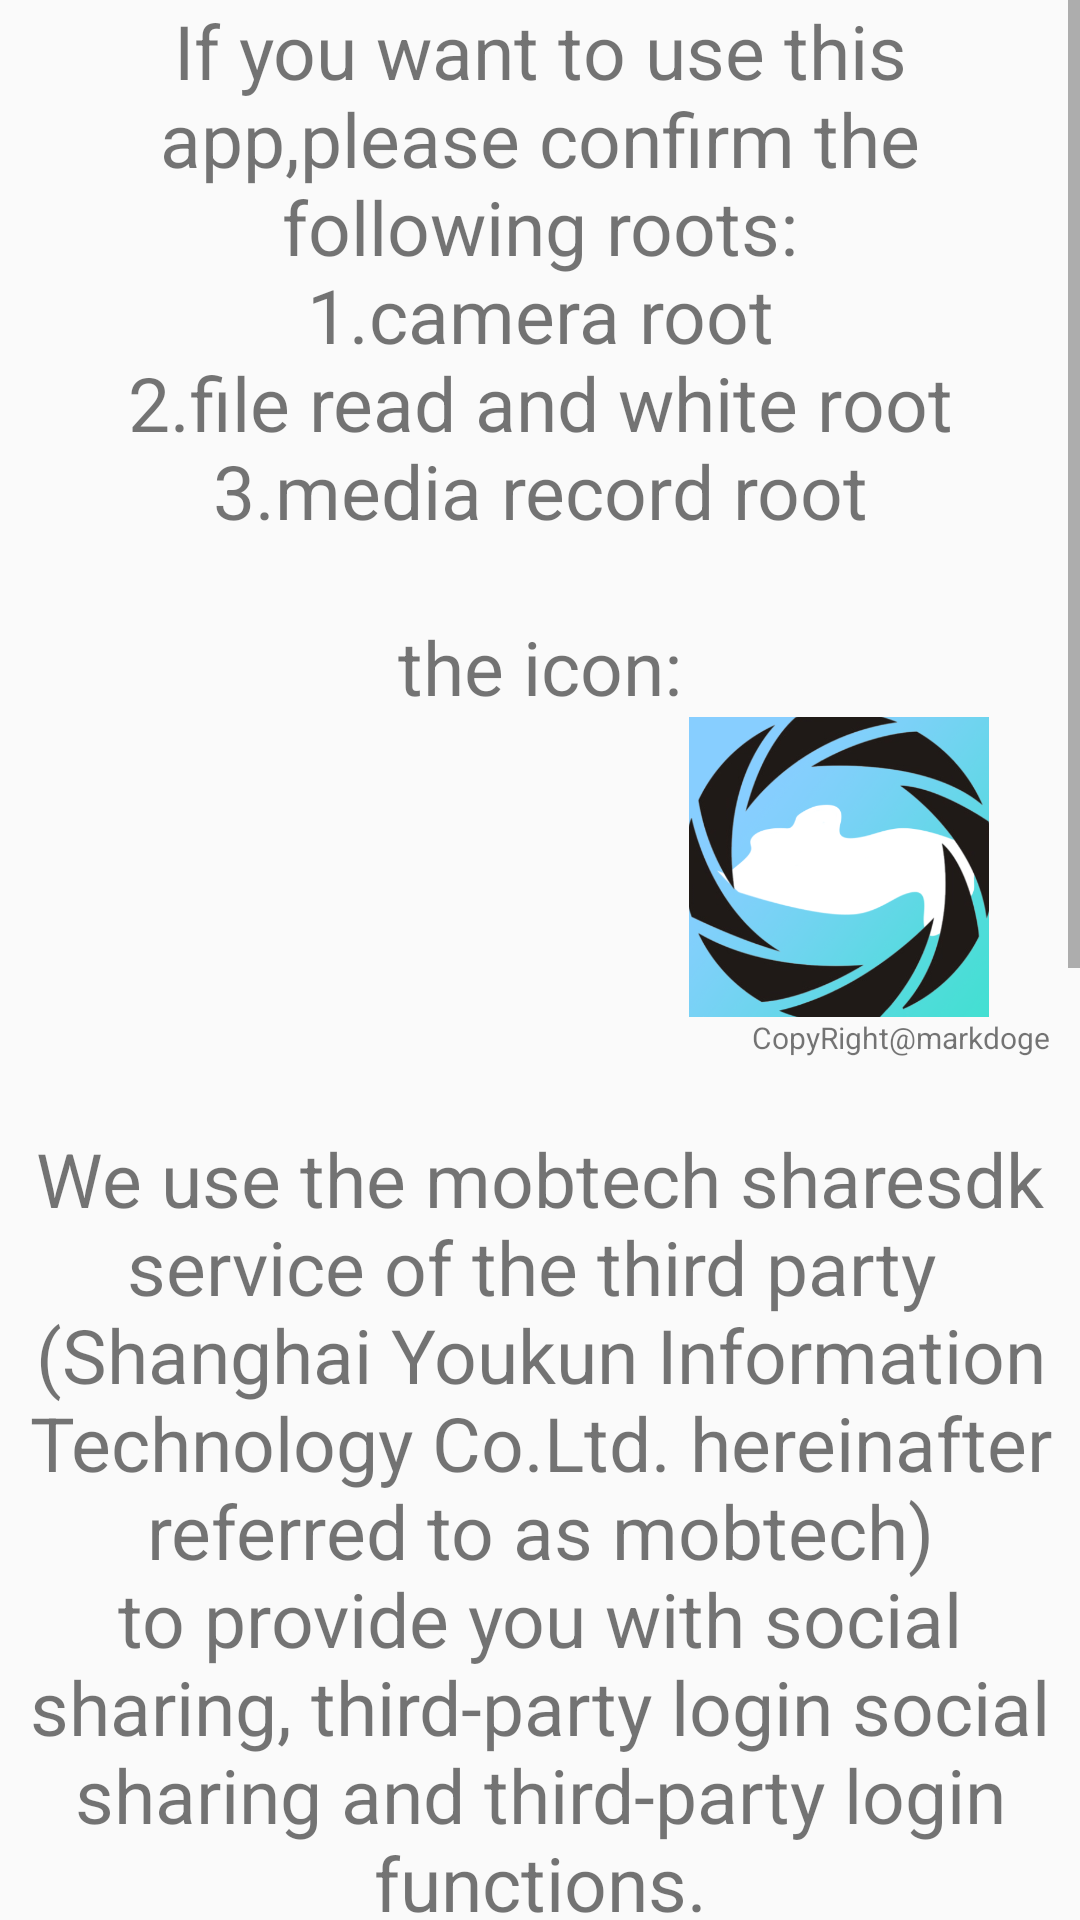

Android layout source for this screen:
<!-- AndroidManifest.xml: activity theme Theme.Design.Light.NoActionBar -->
<!-- res/layout/activity_privacy_policy.xml -->
<?xml version="1.0" encoding="utf-8"?>
<ScrollView xmlns:android="http://schemas.android.com/apk/res/android"
    android:layout_width="match_parent"
    android:layout_height="match_parent">
    <LinearLayout
        android:layout_width="match_parent"
        android:layout_height="wrap_content"
        android:orientation="vertical">
        <TextView
            android:layout_width="match_parent"
            android:text="@string/privacy_context"
            android:textSize="25dp"
            android:gravity="center"
            android:layout_height="wrap_content"/>
        <ImageButton
            android:layout_width="100dp"
            android:layout_height="100dp"
            android:src="@mipmap/ico_lancher"
            android:scaleType="centerCrop"
            android:background="@color/transparent"
            android:layout_marginRight="-100dp"
            android:id="@+id/myico"
            android:layout_gravity="center"/>
        <TextView
            android:layout_width="wrap_content"
            android:layout_height="wrap_content"
            android:layout_gravity="right"
            android:text="@string/copyRight"
            android:textSize="10dp"
            android:layout_marginRight="10dp"/>
        <TextView
            android:layout_width="match_parent"
            android:text="@string/privacy_context1"
            android:textSize="25dp"
            android:gravity="center"
            android:layout_height="wrap_content"/>
        <TextView
            android:layout_width="match_parent"
            android:text="@string/privacy_context2"
            android:textSize="25dp"
            android:gravity="center"
            android:layout_height="wrap_content"/>
        <TextView
            android:layout_width="match_parent"
            android:text="@string/privacy_context3"
            android:textSize="25dp"
            android:gravity="center"
            android:layout_height="wrap_content"/>
        <ImageButton
            android:layout_width="180dp"
            android:layout_height="60dp"
            android:src="@mipmap/icon_ico"
            android:scaleType="centerCrop"
            android:background="@color/transparent"
            android:layout_marginRight="-100dp"
            android:id="@+id/mobtechico"
            android:layout_gravity="center"/>
        <LinearLayout
            android:layout_width="wrap_content"
            android:layout_height="wrap_content"
            android:layout_marginLeft="253dp"
            android:orientation="horizontal">


            <RadioButton
                android:id="@+id/check_pr"
                android:layout_width="wrap_content"
                android:layout_height="wrap_content"
                android:checked="false" />

            <TextView
                android:layout_width="wrap_content"
                android:layout_height="wrap_content"
                android:text="@string/user_check"
                android:textColor="@color/black"
                android:textSize="10dp" />
        </LinearLayout>
        <TextView
            android:layout_width="match_parent"
            android:layout_height="wrap_content"
            android:textSize="20dp"
            android:text="\n"/>
        <Button
            android:layout_width="300dp"
            android:layout_height="60dp"
            android:background="@drawable/btn_xxx"
            android:layout_gravity="center"
            android:text="@string/user_commit"
            android:textColor="@color/white"
            android:id="@+id/pr_commit"/>
        <TextView
            android:layout_width="match_parent"
            android:layout_height="wrap_content"
            android:textSize="20dp"
            android:text="\n"/>
    </LinearLayout>
</ScrollView>
<!-- resources referenced by this layout -->
<resources>
  <color name="black">#FF000000</color>
  <color name="transparent">#00ffffff</color>
  <color name="white">#FFFFFFFF</color>
  <!-- drawable btn_xxx (drawable-v24) -->
  <?xml version="1.0" encoding="utf-8"?>
  <selector xmlns:android="http://schemas.android.com/apk/res/android">
      
      <item android:drawable="@drawable/btn_xx_normal" android:state_pressed="false"/>
      
      <item android:drawable="@drawable/btn_xx_pressed" android:state_pressed="true"/>
  
  </selector>
  <!-- mipmap ico_lancher: png bitmap (mipmap-xxhdpi, 152128 bytes) -->
  <!-- mipmap icon_ico: png bitmap (mipmap-xxhdpi, 6623 bytes) -->
  <string name="copyRight">CopyRight@markdoge\n\n</string>
  <string name="privacy_context">If you want to use this app,please confirm the following roots:\n1.camera root\n2.file read and white root\n3.media record root\n\nthe icon:</string>
  <string name="privacy_context1">We use the mobtech sharesdk service of the third party \n(Shanghai Youkun Information Technology Co.Ltd. hereinafter referred to as "mobtech")\nto provide you with social sharing, third-party login social sharing and third-party login functions.</string>
  <string name="privacy_context2">To successfully implement this function, you need to authorize mobtechsdk to provide corresponding services; After your authorization, mobtech will collect your relevant personal information. The types and uses of information collected by mobtech, the rules for personal information protection and the withdrawal mechanism, etc</string>
  <string name="privacy_context3">See the privacy policy (www.mob.com/about/policy) or details.</string>
  <string name="user_check">我已了解</string>
  <string name="user_commit">同意</string>
  <!-- drawable btn_xx_normal (drawable-v24) -->
  <?xml version="1.0" encoding="utf-8"?>
  <shape xmlns:android="http://schemas.android.com/apk/res/android"
      android:shape="rectangle">
      
      <corners android:radius="360dip" />
      <solid android:color="@color/purple_700"/>
      <size android:width="150dp"
          android:height="40dp"/>
      <stroke
          android:width="1dp"
          android:color="@color/blueTrans"
          />
  </shape>
  <!-- drawable btn_xx_pressed (drawable-v24) -->
  <?xml version="1.0" encoding="utf-8"?>
  <shape xmlns:android="http://schemas.android.com/apk/res/android"
      android:shape="rectangle">
      
      <corners android:radius="360dip" />
      
      <solid android:color="@color/colorBlue"/>
      <size android:width="150dp"
      android:height="40dp"/>
      
      <stroke
          android:width="1dp"
          android:color="@color/purple_700"
          />
  </shape>
  <color name="purple_700">#FF3700B3</color>
  <color name="blueTrans">#996495ED</color>
  <color name="colorBlue">#6495ED</color>
</resources>
